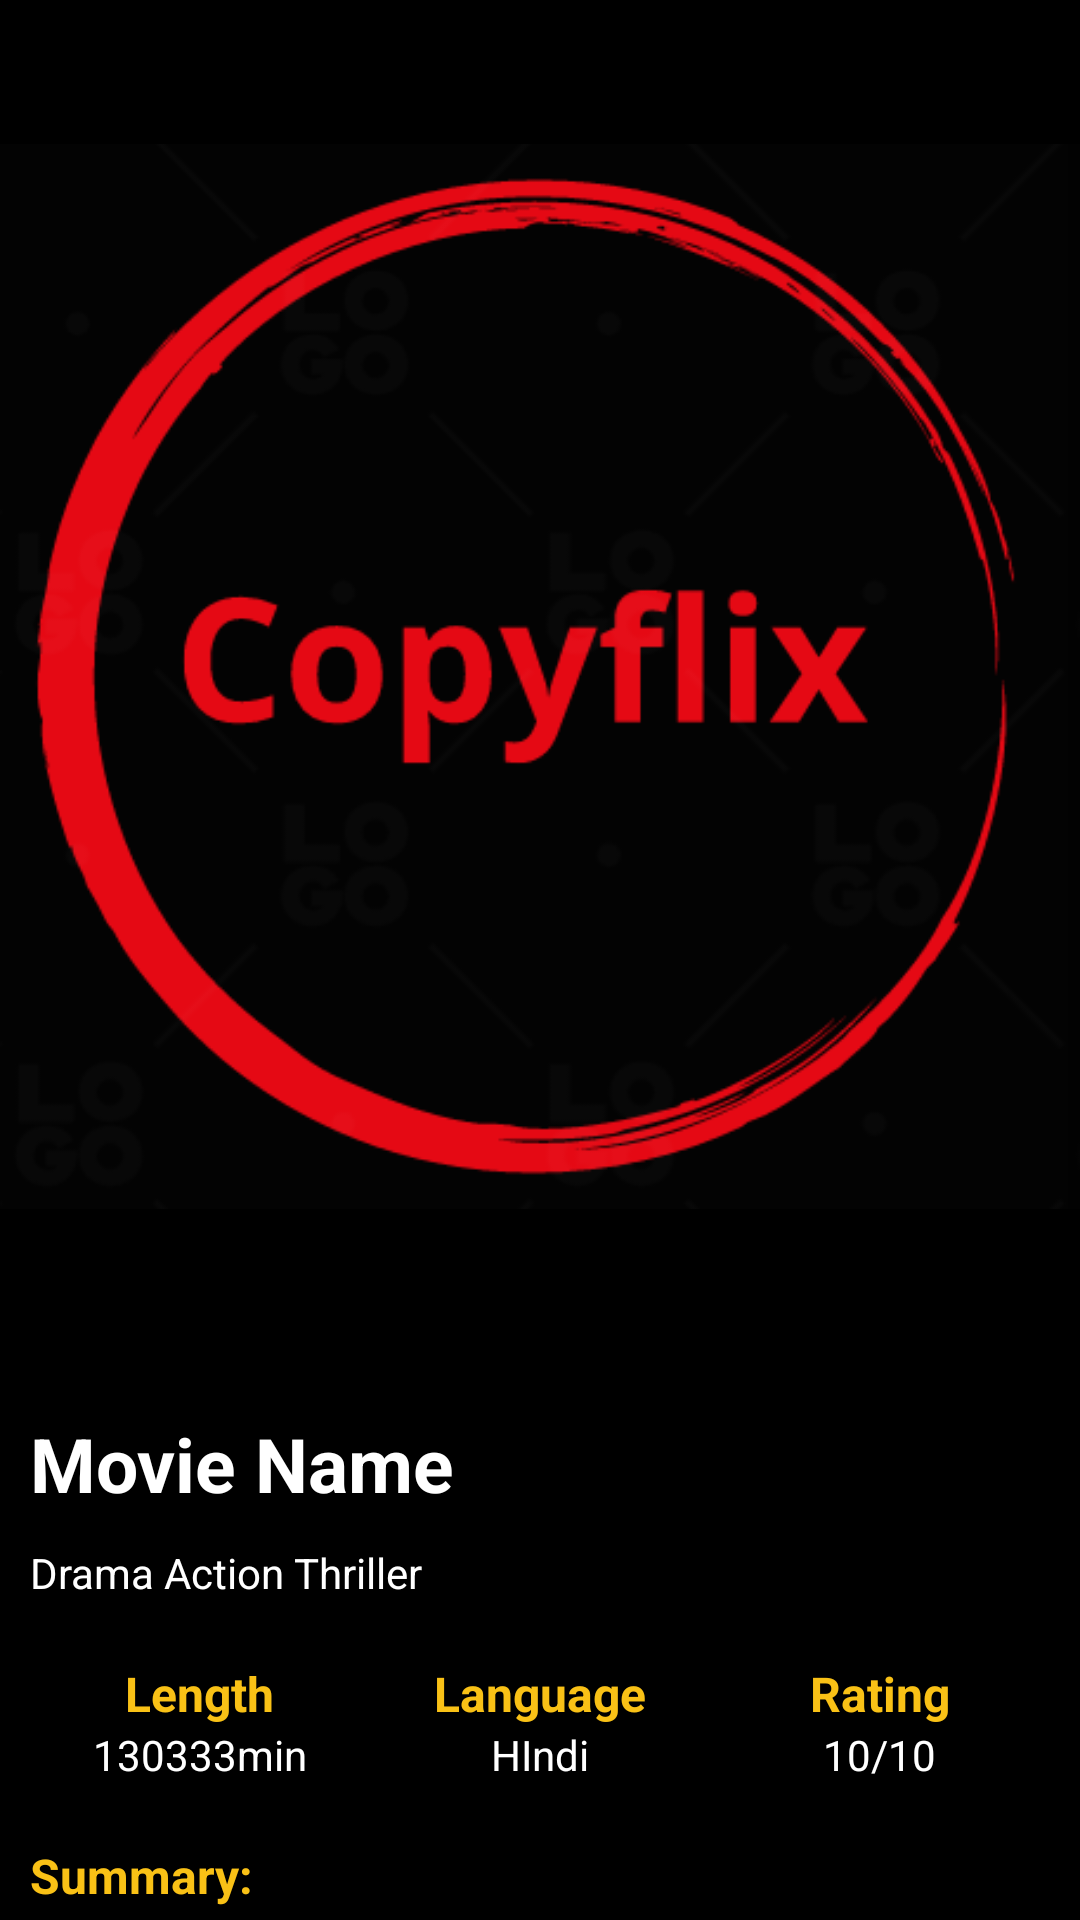

Reconstruct the res/layout file that produces this screen, plus the resources it refers to.
<!-- AndroidManifest.xml: application theme Theme.CopyFlix -->
<!-- res/layout/activity_details_movie.xml -->
<?xml version="1.0" encoding="utf-8"?>
<RelativeLayout xmlns:android="http://schemas.android.com/apk/res/android"
    xmlns:app="http://schemas.android.com/apk/res-auto"
    xmlns:tools="http://schemas.android.com/tools"
    android:layout_width="match_parent"
    android:layout_height="match_parent"
    android:background="@color/black"
    tools:context=".detailsMovie">

    <ScrollView
        android:layout_width="match_parent"
        android:layout_height="wrap_content"
        >
        <LinearLayout
            android:layout_width="match_parent"
            android:layout_height="wrap_content"
            android:orientation="vertical">

            <ImageView
                android:id="@+id/detail_photo"
                android:layout_width="match_parent"
                android:layout_height="wrap_content"
                android:src="@drawable/logo" />

            <LinearLayout
                android:layout_width="match_parent"
                android:layout_height="wrap_content"
                android:padding="10dp"
                android:orientation="horizontal">

                <LinearLayout
                    android:layout_width="wrap_content"
                    android:layout_height="wrap_content"

                    android:layout_weight="3"
                    android:orientation="vertical"

                    >

                    <TextView
                        android:id="@+id/movie_name"
                        android:layout_width="wrap_content"
                        android:layout_height="wrap_content"
                        android:layout_marginTop="10dp"
                        android:textStyle="bold"
                        android:text="Movie Name"
                        android:textColor="@color/white"
                        android:textSize="25dp" />

                    <TextView
                        android:id="@+id/movie_genre"
                        android:layout_width="wrap_content"
                        android:layout_height="wrap_content"
                        android:layout_marginTop="10dp"
                        android:text="Drama Action Thriller"
                        android:textColor="@color/white"

                        />
                </LinearLayout>

                <ImageView
                    android:layout_width="wrap_content"
                    android:layout_height="wrap_content"
                    android:layout_weight="1"
                    android:id="@+id/redirect_link"
                    android:layout_gravity="center"
                    android:src="@drawable/openlink" />

            </LinearLayout>

            <LinearLayout
                android:layout_width="match_parent"
                android:layout_height="wrap_content"
                android:padding="10dp"
                android:orientation="horizontal">

                <LinearLayout
                    android:layout_width="0dp"
                    android:layout_height="wrap_content"
                    android:layout_weight="1"
                    android:orientation="vertical">

                    <TextView
                        android:layout_width="wrap_content"
                        android:layout_height="wrap_content"
                        android:text="@string/length"
                        android:textStyle="bold"
                        android:textSize="16dp"
                        android:layout_gravity="center"
                        android:textColor="@color/yellow" />

                    <TextView
                        android:layout_width="wrap_content"
                        android:layout_height="wrap_content"
                        android:layout_gravity="center"
                        android:text="130333min"
                        android:id="@+id/movie_length"
                        android:textColor="@color/white"

                        />
                </LinearLayout>

                <LinearLayout
                    android:layout_width="0dp"
                    android:layout_height="wrap_content"
                    android:layout_weight="1"
                    android:orientation="vertical">

                    <TextView
                        android:layout_width="wrap_content"
                        android:layout_height="wrap_content"
                        android:text="Language"
                        android:layout_gravity="center"
                        android:textStyle="bold"
                        android:textSize="16dp"
                        android:textColor="@color/yellow" />

                    <TextView
                        android:layout_width="wrap_content"
                        android:layout_height="wrap_content"
                        android:layout_gravity="center"
                        android:text="HIndi"
                        android:id="@+id/movie_language"
                        android:textColor="@color/white" />
                </LinearLayout>

                <LinearLayout
                    android:layout_width="0dp"
                    android:layout_height="wrap_content"
                    android:layout_weight="1"
                    android:orientation="vertical">

                    <TextView
                        android:layout_width="wrap_content"
                        android:layout_height="wrap_content"
                        android:text="Rating"
                        android:layout_gravity="center"

                        android:textStyle="bold"
                        android:textSize="16dp"
                        android:textColor="@color/yellow" />

                    <TextView
                        android:layout_width="wrap_content"
                        android:layout_height="wrap_content"
                        android:text="10/10"
                        android:id="@+id/movie_rating"
                        android:layout_gravity="center"
                        android:textColor="@color/white" />
                </LinearLayout>
            </LinearLayout>

            <TextView
                android:layout_width="wrap_content"
                android:layout_height="wrap_content"
                android:text="@string/summary"
                android:padding="10dp"
                android:textStyle="bold"
                android:textSize="16dp"
                android:textColor="@color/yellow" />

            <TextView
                android:layout_width="wrap_content"
                android:layout_height="wrap_content"
                android:padding="10dp"
                android:id="@+id/movie_sum"
                android:text="somthing about story cast etc"

                android:textColor="@color/white" />



        </LinearLayout>

    </ScrollView>

</RelativeLayout>
<!-- resources referenced by this layout -->
<resources>
  <color name="black">#FF000000</color>
  <color name="white">#FFFFFFFF</color>
  <color name="yellow">#f9c116</color>
  <!-- drawable logo: png bitmap (drawable, 32930 bytes) -->
  <string name="length"><b>Length</b></string>
  <string name="summary"><b>Summary:</b></string>
  <style name="Theme.CopyFlix" parent="Theme.MaterialComponents.Light.DarkActionBar">
          
          <item name="colorPrimary">@color/red</item>
          <item name="colorPrimaryVariant">@color/purple_700</item>
          <item name="colorOnPrimary">@color/white</item>
  
          
          <item name="colorSecondary">@color/teal_200</item>
          <item name="colorSecondaryVariant">@color/teal_700</item>
          <item name="colorOnSecondary">@color/black</item>
          
          <item name="android:statusBarColor" tools:targetApi="l">?attr/colorOnSecondary</item>
          
  
      </style>
  <color name="red">#E50914</color>
  <color name="purple_700">#E50914</color>
  <color name="teal_200">#E50914</color>
  <color name="teal_700">#FF018786</color>
</resources>
